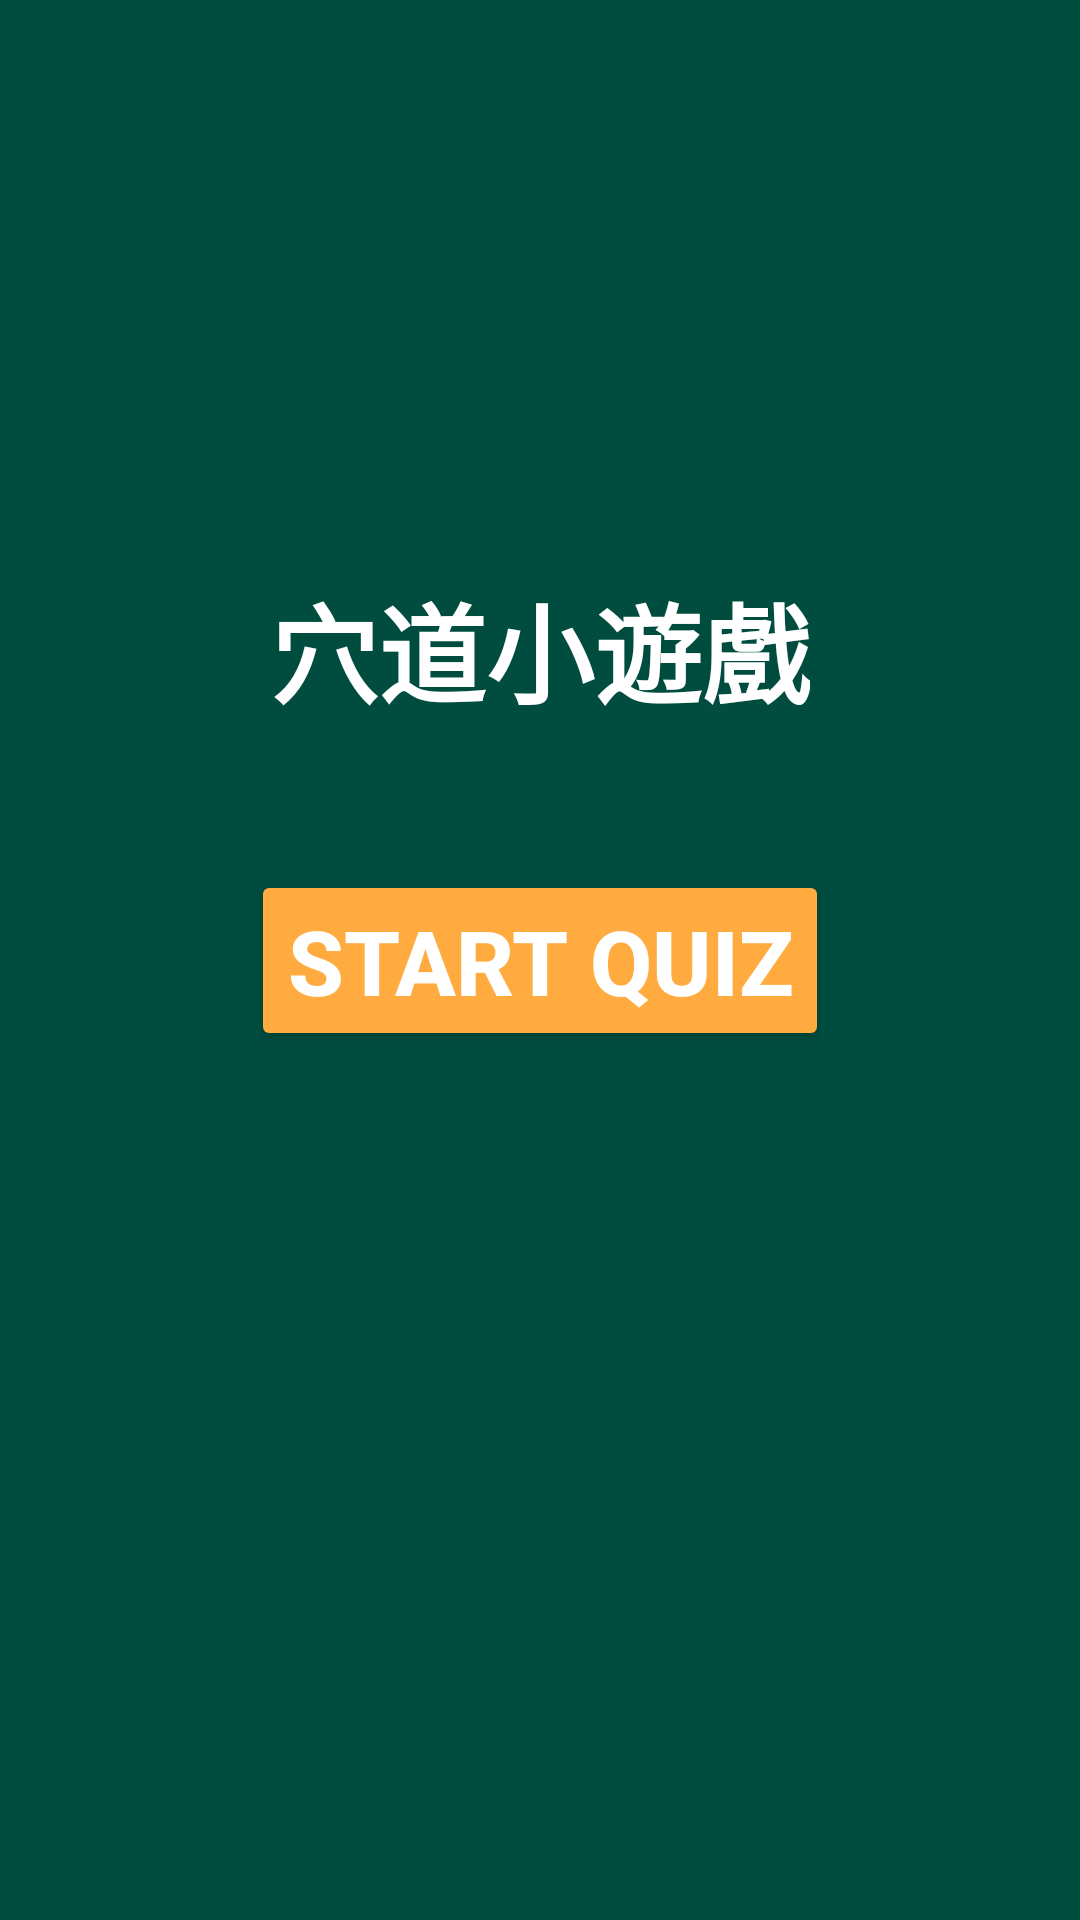

Write the Android layout XML for this screen, with the resource values it uses.
<!-- AndroidManifest.xml: application theme AppTheme -->
<!-- res/layout/fragment_game.xml -->
<?xml version="1.0" encoding="utf-8"?>
<androidx.constraintlayout.widget.ConstraintLayout xmlns:android="http://schemas.android.com/apk/res/android"
    xmlns:app="http://schemas.android.com/apk/res-auto"
    xmlns:tools="http://schemas.android.com/tools"
    android:layout_width="match_parent"
    android:layout_height="match_parent"
    android:background="#004d40">

    <TextView
        android:layout_width="wrap_content"
        android:layout_height="wrap_content"
        android:text="穴道小遊戲"
        android:textColor="#FFFFFF"
        android:textSize="36sp"
        android:textStyle="bold"
        app:layout_constraintBottom_toTopOf="@+id/start"
        app:layout_constraintEnd_toEndOf="parent"
        app:layout_constraintStart_toStartOf="parent"
        app:layout_constraintTop_toTopOf="parent"
        app:layout_constraintVertical_bias="0.80"
        tools:layout_conversion_absoluteHeight="43dp"
        tools:layout_conversion_absoluteWidth="160dp" />


    <Button
        android:id="@+id/start"
        android:layout_width="wrap_content"
        android:layout_height="wrap_content"
        android:backgroundTint="#ffab40"
        android:text="Start Quiz"
        android:textColor="#FFFFFF"
        android:textSize="30sp"
        android:textStyle="bold"
        app:layout_constraintBottom_toBottomOf="parent"
        app:layout_constraintEnd_toEndOf="parent"
        app:layout_constraintStart_toStartOf="parent"
        app:layout_constraintTop_toTopOf="parent"
        tools:layout_conversion_absoluteHeight="48dp"
        tools:layout_conversion_absoluteWidth="102dp" />

    <ImageView
        android:id="@+id/imageView"
        android:layout_width="0dp"
        android:layout_height="0dp"
        android:layout_margin="10dp"
        android:scaleType="centerInside"
        app:layout_constraintBottom_toBottomOf="parent"
        app:layout_constraintEnd_toEndOf="parent"
        app:layout_constraintHorizontal_bias="1.0"
        app:layout_constraintStart_toStartOf="@+id/guideline5"
        app:layout_constraintTop_toBottomOf="@+id/start"
        app:layout_constraintVertical_bias="1.0"
        app:srcCompat="@drawable/teacher" />

    <androidx.constraintlayout.widget.Guideline
        android:id="@+id/guideline5"
        android:layout_width="wrap_content"
        android:layout_height="wrap_content"
        android:orientation="vertical"
        app:layout_constraintGuide_percent="0.4" />

</androidx.constraintlayout.widget.ConstraintLayout>
<!-- resources referenced by this layout -->
<resources>
  <!-- drawable teacher: png bitmap (drawable, 71779 bytes) -->
  <style name="AppTheme" parent="Theme.AppCompat.Light.NoActionBar">
          
          <item name="colorPrimary">@color/colorPrimary</item>
          <item name="colorPrimaryDark">@color/colorPrimaryDark</item>
          <item name="colorAccent">@color/colorAccent</item>
      </style>
  <color name="colorPrimary">#004d40</color>
  <color name="colorPrimaryDark">#00251a</color>
  <color name="colorAccent">#ffab40</color>
</resources>
